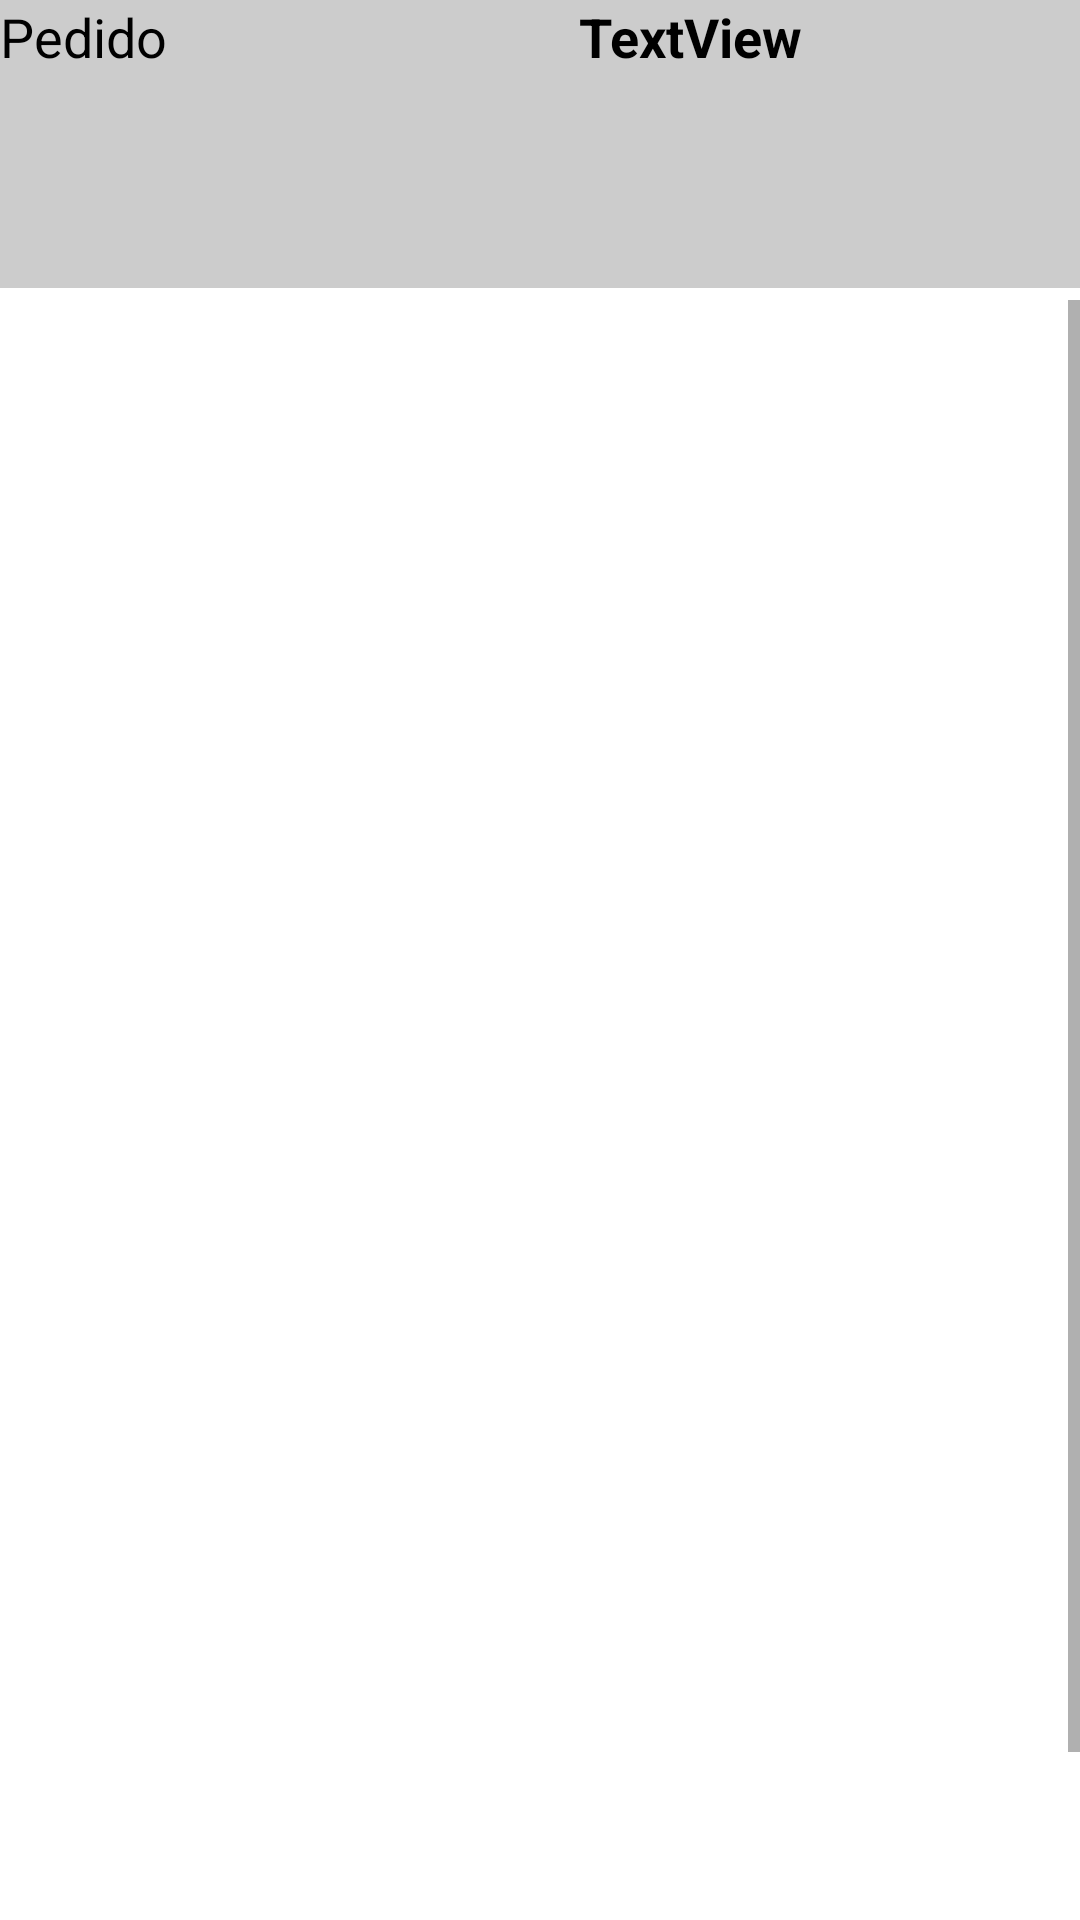

This screen was rendered from an Android layout file. Write that file and the resources it references.
<!-- AndroidManifest.xml: application theme Theme.AppKStore -->
<!-- res/layout/fragment_pedido.xml -->
<?xml version="1.0" encoding="utf-8"?>
<RelativeLayout xmlns:android="http://schemas.android.com/apk/res/android"
    xmlns:app="http://schemas.android.com/apk/res-auto"
    xmlns:tools="http://schemas.android.com/tools"
    android:layout_width="match_parent"
    android:layout_height="match_parent"
    tools:context="br.com.constance.app.appkstore.ui.pedido.PedidoFragment">


    <TextView
        android:id="@+id/pedido"
        android:layout_width="252dp"
        android:layout_height="96dp"
        android:layout_alignParentTop="true"
        android:layout_alignParentEnd="true"
        android:layout_marginTop="0dp"
        android:layout_marginEnd="159dp"
        android:background="@color/gray"
        android:text="Pedido"
        android:textColor="@color/black"
        android:textSize="18sp" />
    <TextView
        android:id="@+id/total"
        android:layout_width="167dp"
        android:layout_height="96dp"
        android:layout_alignParentTop="true"
        android:layout_alignParentEnd="true"
        android:layout_marginTop="0dp"
        android:layout_marginEnd="0dp"
        android:background="@color/gray"
        android:text="TextView"
        android:textColor="@color/black"
        android:textSize="18sp"
        android:textStyle="bold" />


    <ScrollView
        android:id="@+id/scrollView3"
        android:layout_width="409dp"
        android:layout_height="580dp"
        android:layout_below="@+id/pedido"
        android:layout_alignParentStart="true"
        android:layout_marginStart="2dp"
        android:layout_marginTop="4dp">


        <LinearLayout
            android:id="@+id/linearLayout"
            android:layout_width="match_parent"
            android:layout_height="580dp"
            android:layout_below="@id/pedido"
            android:layout_alignParentEnd="true"
            android:layout_marginTop="-16dp"
            android:layout_marginEnd="0dp"
            android:orientation="vertical">

            

            <ListView
                android:id="@+id/itens"
                android:layout_width="match_parent"
                android:layout_height="580dp"
                android:layout_marginTop="38dp" />

            

        </LinearLayout>
    </ScrollView>

    <Button
        android:id="@+id/finaliza_pedido"
        android:layout_width="205dp"
        android:layout_height="wrap_content"
        android:layout_below="@+id/scrollView3"
        android:layout_marginStart="43dp"
        android:layout_marginTop="26dp"
        android:layout_marginBottom="224dp"
        android:text="Finalizar Pedido" />

    <com.google.android.material.floatingactionbutton.FloatingActionButton
        android:id="@+id/fabPedido"
        android:layout_width="wrap_content"
        android:layout_height="wrap_content"
        android:layout_below="@+id/scrollView3"
        android:layout_alignParentEnd="true"
        android:layout_marginTop="54dp"
        android:layout_marginEnd="32dp"
        android:contentDescription="@string/fab_desc"
        app:backgroundTint="@android:color/black"
        app:srcCompat="@drawable/ic_add"
        app:tint="@android:color/white" />

    <Button
        android:id="@+id/preco"
        android:layout_width="126dp"
        android:layout_height="wrap_content"
        android:layout_below="@+id/finaliza_pedido"
        android:layout_alignParentStart="true"
        android:layout_marginStart="72dp"
        android:layout_marginTop="-220dp"
        android:layout_marginEnd="144dp"
        android:layout_toStartOf="@+id/fabPedido"
        android:text="Preços" />


</RelativeLayout>
<!-- resources referenced by this layout -->
<resources>
  <color name="black">#FF000000</color>
  <color name="gray">#cccccc </color>
  <string name="fab_desc">Adicionar</string>
  <style name="Theme.AppKStore" parent="Theme.MaterialComponents.DayNight.DarkActionBar">
          
          <item name="colorPrimary">@color/azul_kstore</item>
          <item name="colorPrimaryVariant">@color/azul_kstore</item>
          <item name="colorOnPrimary">@color/white</item>
          
          <item name="colorSecondary">@color/azul_kstore</item>
          <item name="colorSecondaryVariant">@color/azul_kstore</item>
          <item name="colorOnSecondary">@color/azul_kstore</item>
          
          <item name="android:statusBarColor">@color/azul_kstore</item>
          
      </style>
  <color name="azul_kstore">#0075B5</color>
  <color name="white">#FFFFFFFF</color>
</resources>
